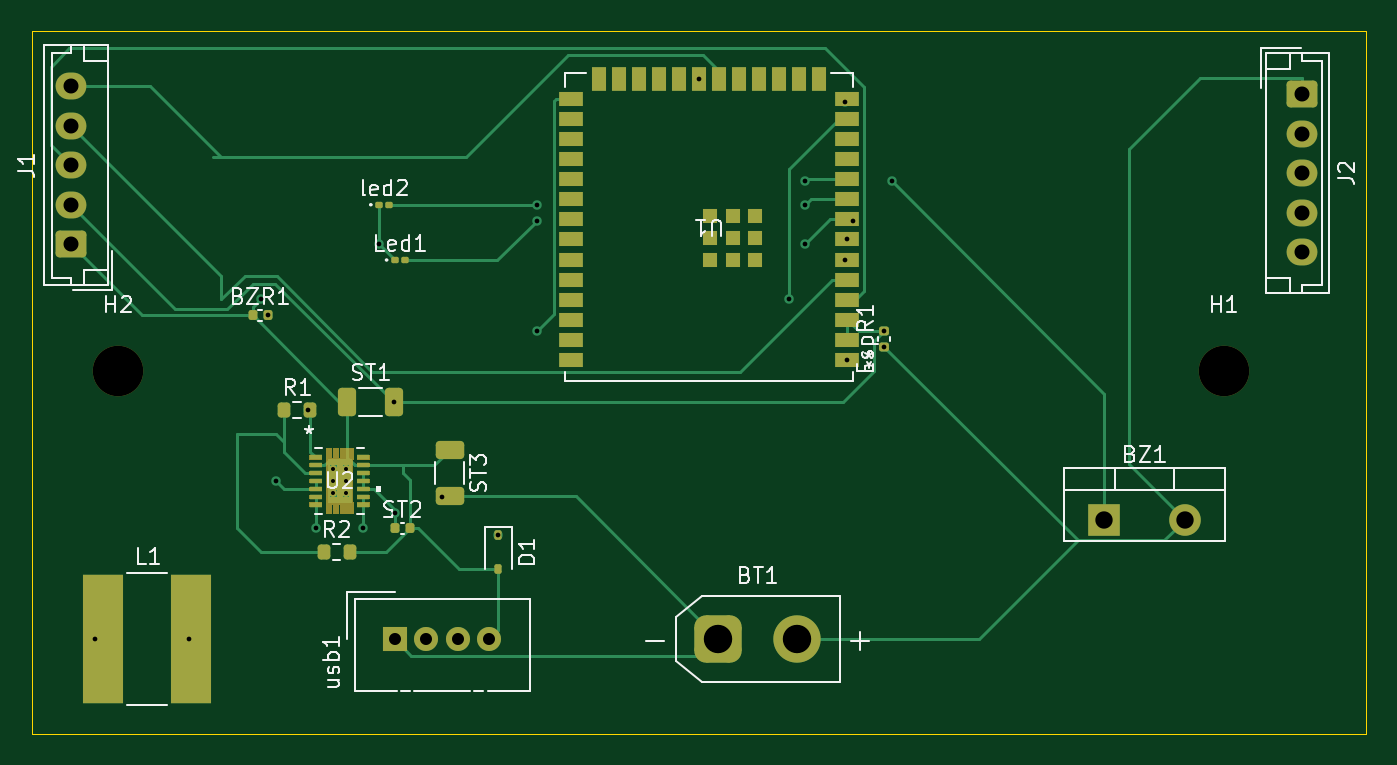
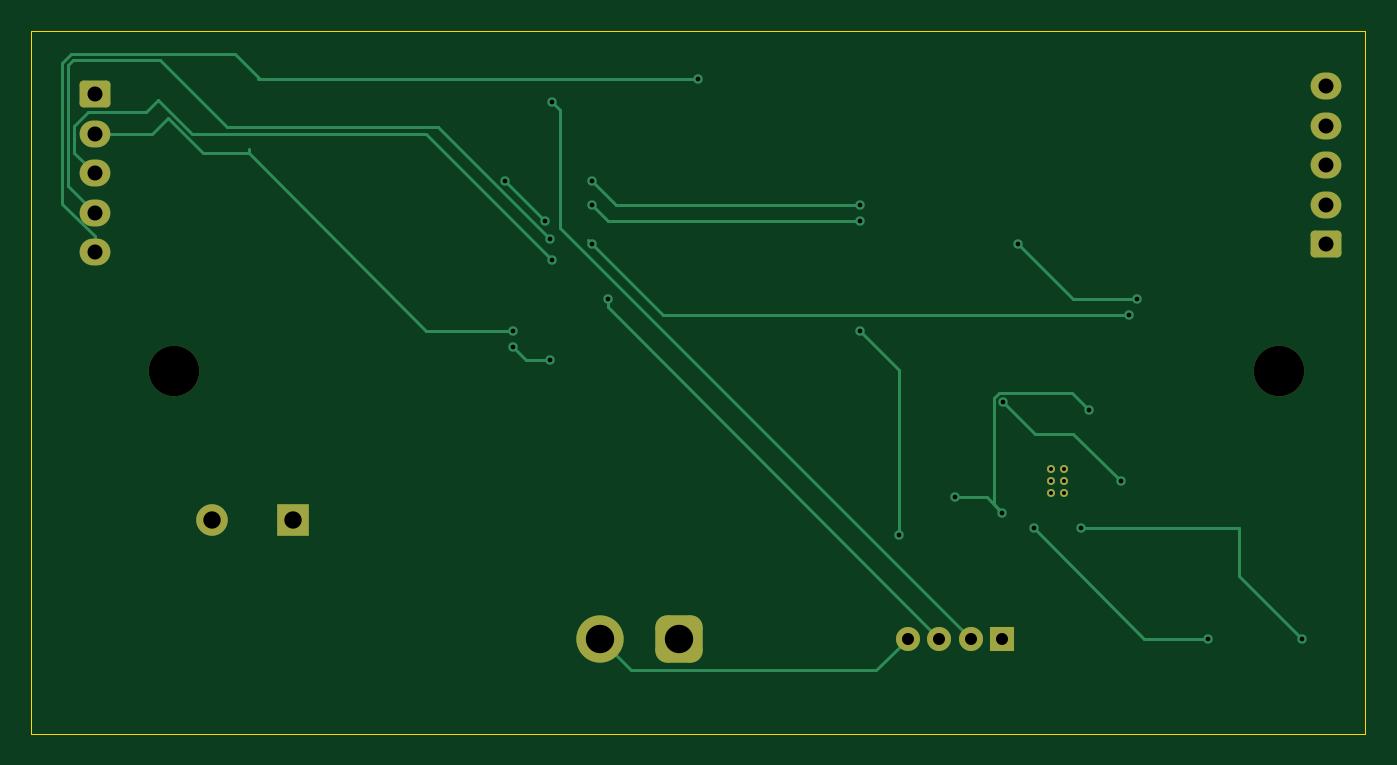
Circuit board: 11 layer files. Board 84.5 x 44.5 mm.
- bottom_copper: remote-B_Cu.gbr (8694 bytes)
- bottom_mask: remote-B_Mask.gbr (2371 bytes)
- paste: remote-B_Paste.gbr (451 bytes)
- bottom_silk: remote-B_Silkscreen.gbr (452 bytes)
- outline: remote-Edge_Cuts.gbr (611 bytes)
- top_copper: remote-F_Cu.gbr (19411 bytes)
- top_mask: remote-F_Mask.gbr (9983 bytes)
- paste: remote-F_Paste.gbr (9560 bytes)
- top_silk: remote-F_Silkscreen.gbr (31201 bytes)
- drill: remote-NPTH.drl (356 bytes)
- drill: remote-PTH.drl (1393 bytes)

=== bottom_copper: remote-B_Cu.gbr (8694 bytes, source omitted) ===
=== bottom_mask: remote-B_Mask.gbr (2371 bytes, source withheld) ===
=== paste: remote-B_Paste.gbr ===
%TF.GenerationSoftware,KiCad,Pcbnew,10.0.6*%
%TF.CreationDate,2026-09-11T14:33:35+05:30*%
%TF.ProjectId,remote,72656d6f-7465-42e6-9b69-6361645f7063,rev?*%
%TF.SameCoordinates,Original*%
%TF.FileFunction,Paste,Bot*%
%TF.FilePolarity,Positive*%
%FSLAX46Y46*%
G04 Gerber Fmt 4.6, Leading zero omitted, Abs format (unit mm)*
G04 Created by KiCad (PCBNEW 10.0.6) date 2026-09-11 14:33:35*
%MOMM*%
%LPD*%
G01*
G04 APERTURE LIST*
G04 APERTURE END LIST*
M02*

=== bottom_silk: remote-B_Silkscreen.gbr ===
%TF.GenerationSoftware,KiCad,Pcbnew,10.0.6*%
%TF.CreationDate,2026-09-11T14:33:35+05:30*%
%TF.ProjectId,remote,72656d6f-7465-42e6-9b69-6361645f7063,rev?*%
%TF.SameCoordinates,Original*%
%TF.FileFunction,Legend,Bot*%
%TF.FilePolarity,Positive*%
%FSLAX46Y46*%
G04 Gerber Fmt 4.6, Leading zero omitted, Abs format (unit mm)*
G04 Created by KiCad (PCBNEW 10.0.6) date 2026-09-11 14:33:35*
%MOMM*%
%LPD*%
G01*
G04 APERTURE LIST*
G04 APERTURE END LIST*
M02*

=== outline: remote-Edge_Cuts.gbr ===
%TF.GenerationSoftware,KiCad,Pcbnew,10.0.6*%
%TF.CreationDate,2026-09-11T14:33:35+05:30*%
%TF.ProjectId,remote,72656d6f-7465-42e6-9b69-6361645f7063,rev?*%
%TF.SameCoordinates,Original*%
%TF.FileFunction,Profile,NP*%
%FSLAX46Y46*%
G04 Gerber Fmt 4.6, Leading zero omitted, Abs format (unit mm)*
G04 Created by KiCad (PCBNEW 10.0.6) date 2026-09-11 14:33:35*
%MOMM*%
%LPD*%
G01*
G04 APERTURE LIST*
%TA.AperFunction,Profile*%
%ADD10C,0.050000*%
%TD*%
G04 APERTURE END LIST*
D10*
X111500000Y-538500000D02*
X196000000Y-538500000D01*
X196000000Y-583000000D01*
X111500000Y-583000000D01*
X111500000Y-538500000D01*
M02*

=== top_copper: remote-F_Cu.gbr (19411 bytes, source omitted) ===
=== top_mask: remote-F_Mask.gbr (9983 bytes, source omitted) ===
=== paste: remote-F_Paste.gbr (9560 bytes, source omitted) ===
=== top_silk: remote-F_Silkscreen.gbr (31201 bytes, source omitted) ===
=== drill: remote-NPTH.drl ===
M48
; DRILL file KiCad 10.0.6 date 2026-09-11T14:33:40
; FORMAT={-:-/ absolute / metric / decimal}
; #@! TF.CreationDate,2026-09-11T14:33:40+05:30
; #@! TF.GenerationSoftware,Kicad,Pcbnew,10.0.6
; #@! TF.FileFunction,NonPlated,1,2,NPTH
FMAT,2
METRIC
; #@! TA.AperFunction,NonPlated,NPTH,ComponentDrill
T1C3.200
%
G90
G05
T1
X117.0Y-560.0
X187.0Y-560.0
M30

=== drill: remote-PTH.drl ===
M48
; DRILL file KiCad 10.0.6 date 2026-09-11T14:33:40
; FORMAT={-:-/ absolute / metric / decimal}
; #@! TF.CreationDate,2026-09-11T14:33:40+05:30
; #@! TF.GenerationSoftware,Kicad,Pcbnew,10.0.6
; #@! TF.FileFunction,Plated,1,2,PTH
FMAT,2
METRIC
; #@! TA.AperFunction,Plated,PTH,ComponentDrill
T1C0.254
; #@! TA.AperFunction,Plated,PTH,ViaDrill
T2C0.300
; #@! TA.AperFunction,Plated,PTH,ComponentDrill
T3C0.762
; #@! TA.AperFunction,Plated,PTH,ComponentDrill
T4C0.950
; #@! TA.AperFunction,Plated,PTH,ComponentDrill
T5C1.100
; #@! TA.AperFunction,Plated,PTH,ComponentDrill
T6C1.800
%
G90
G05
T1
X130.616Y-566.213
X130.616Y-567.0
X130.616Y-567.787
X131.404Y-566.213
X131.404Y-567.0
X131.404Y-567.787
T2
X115.5Y-577.0
X121.5Y-577.0
X126.0Y-555.5
X126.46Y-556.5
X127.0Y-567.0
X129.0Y-562.5
X129.5Y-570.0
X132.5Y-570.0
X133.5Y-552.0
X134.45Y-562.0
X134.5Y-569.0
X137.5Y-568.0
X141.05Y-570.45
X143.5Y-549.5
X143.5Y-550.5
X143.5Y-557.5
X153.765Y-541.56
X159.5Y-555.5
X160.5Y-548.0
X160.5Y-549.5
X160.5Y-552.0
X163.0Y-543.0
X163.0Y-553.0
X163.15Y-551.7
X163.15Y-559.32
X163.5Y-550.5
X165.5Y-557.52
X165.51Y-558.49
X166.0Y-548.0
T3
X134.5Y-577.0
X136.5Y-577.0
X138.5Y-577.0
X140.5Y-577.0
T4
X114.0Y-542.0
X114.0Y-544.5
X114.0Y-547.0
X114.0Y-549.5
X114.0Y-552.0
X192.0Y-542.5
X192.0Y-545.0
X192.0Y-547.5
X192.0Y-550.0
X192.0Y-552.5
T5
X179.46Y-569.45
X184.54Y-569.45
T6
X155.0Y-577.0
X160.0Y-577.0
M30
